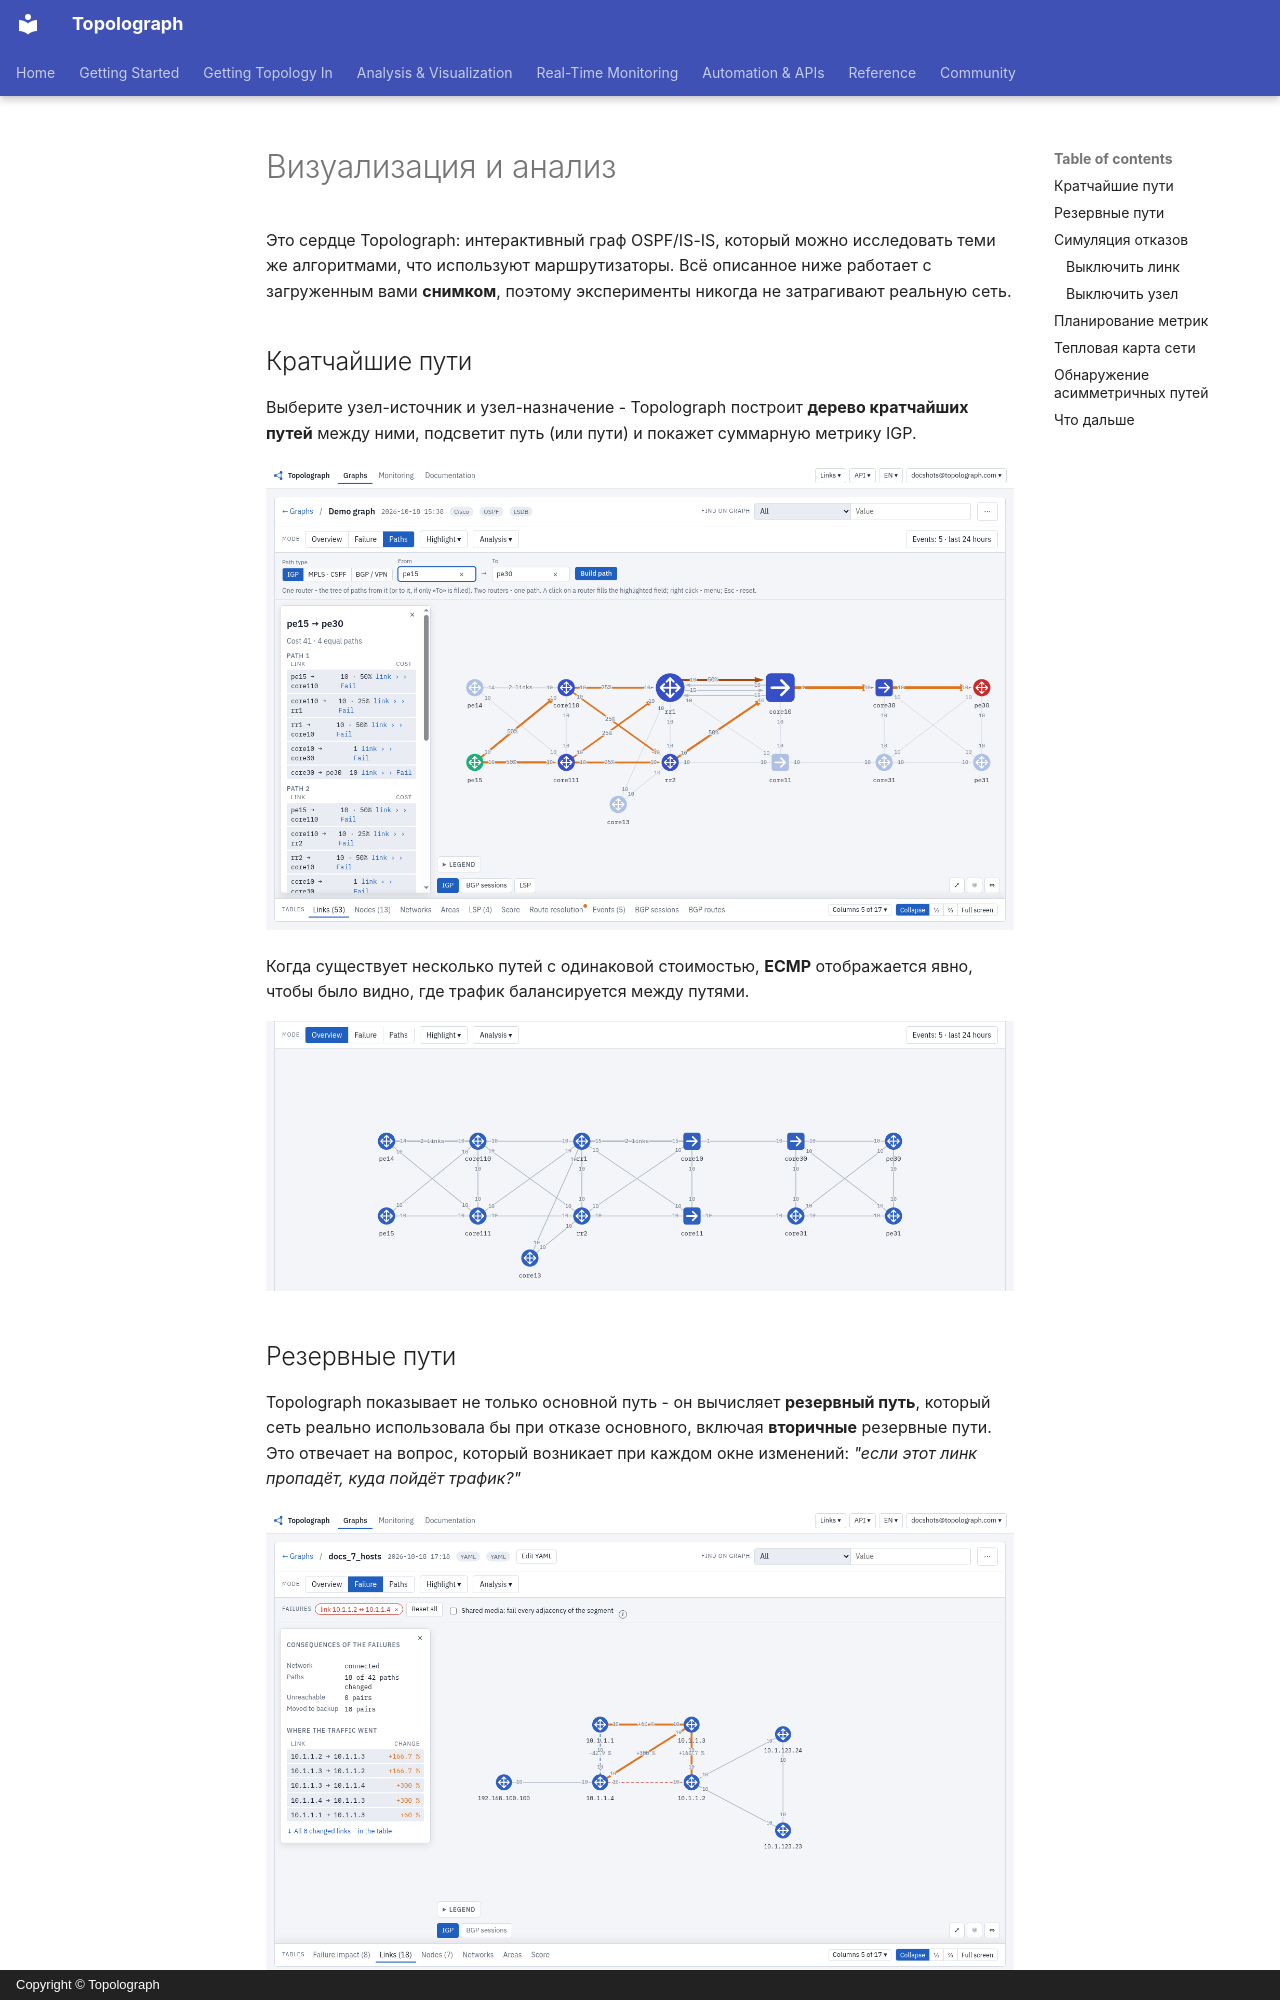

repository: Vadims06/topolograph · page: analysis/visualizing.ru/index.html · generator: mkdocs · copyright: Copyright © Topolograph

# Визуализация и анализ

Это сердце Topolograph: интерактивный граф OSPF/IS-IS, который можно
исследовать теми же алгоритмами, что используют маршрутизаторы. Всё
описанное ниже работает с загруженным вами **снимком**, поэтому эксперименты
никогда не затрагивают реальную сеть.

## Кратчайшие пути

Выберите узел-источник и узел-назначение - Topolograph построит **дерево
кратчайших путей** между ними, подсветит путь (или пути) и покажет суммарную
метрику IGP.

![Дерево кратчайших путей между двумя узлами](../static/ui/paths.png)

Когда существует несколько путей с одинаковой стоимостью, **ECMP**
отображается явно, чтобы было видно, где трафик балансируется между путями.

![Топология с путями ECMP](../static/ui/graph-overview.png)
